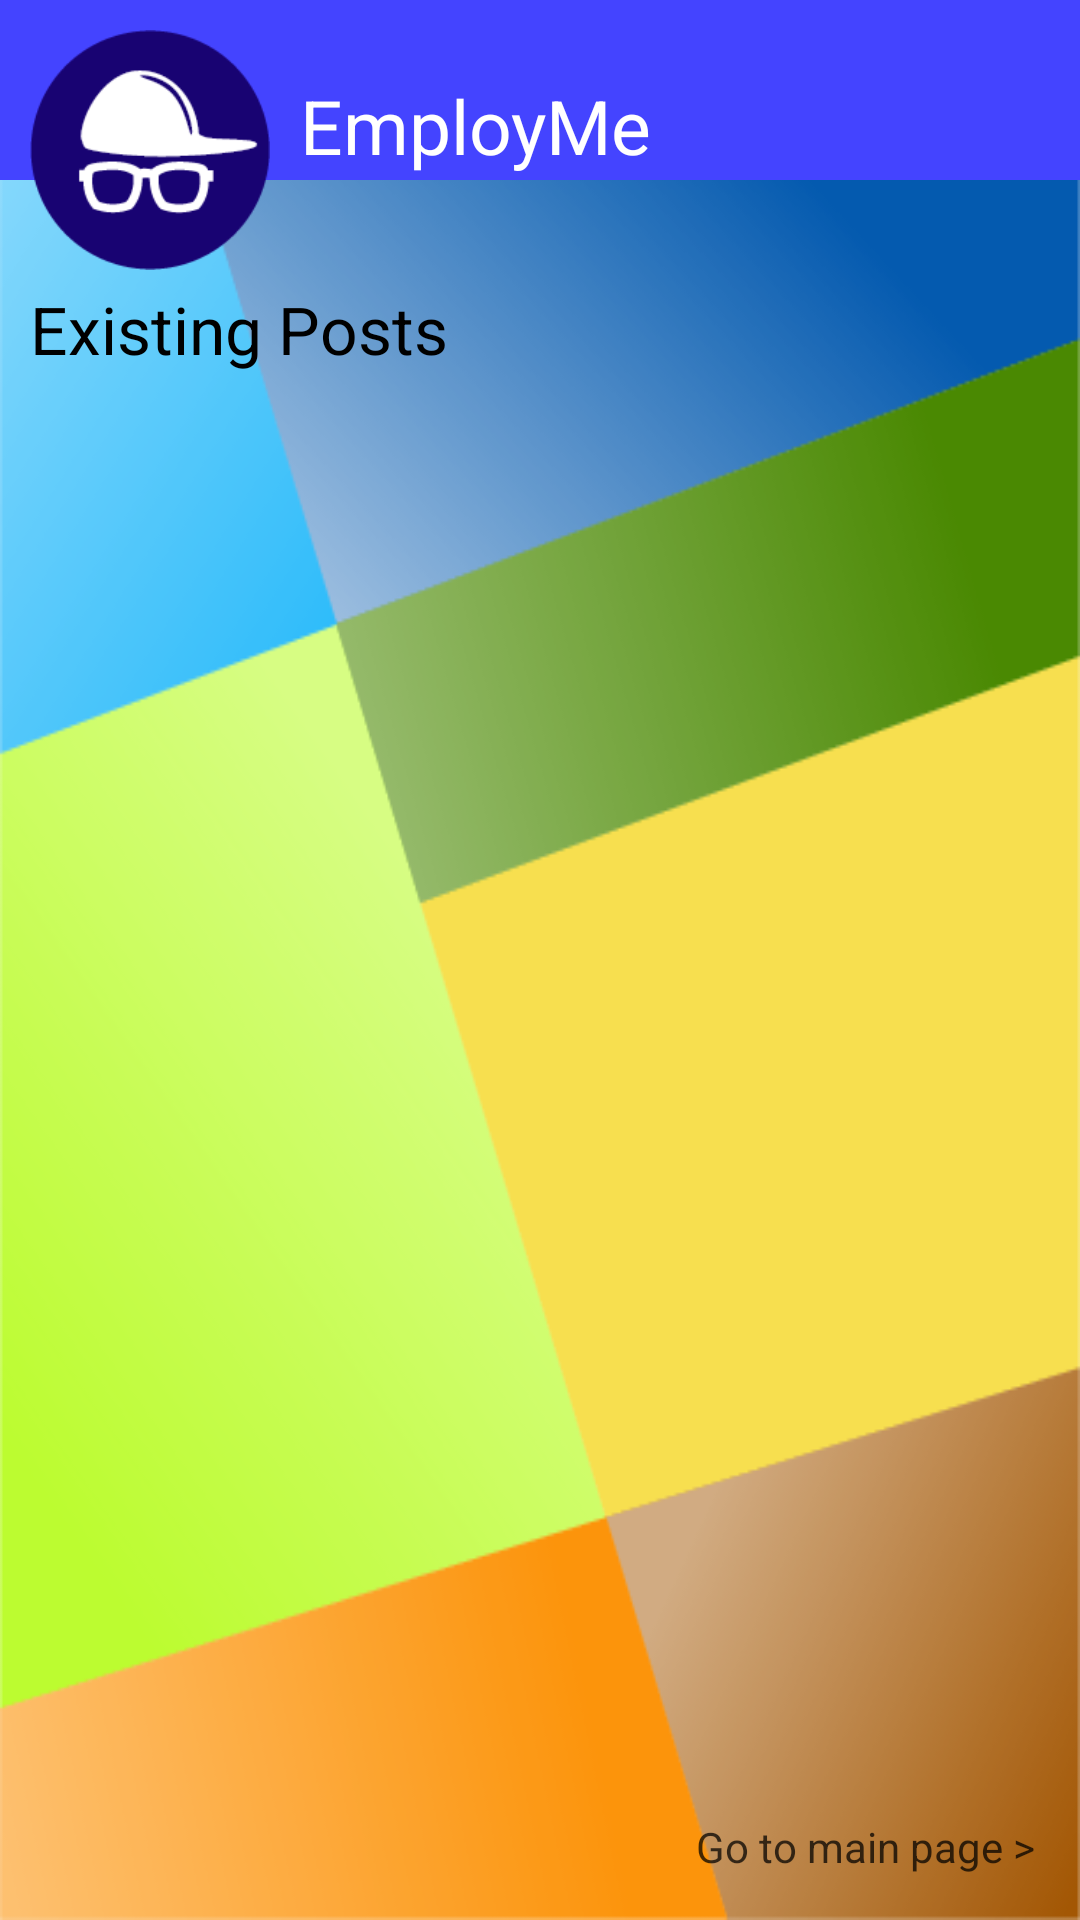

Reconstruct the res/layout file that produces this screen, plus the resources it refers to.
<!-- AndroidManifest.xml: application theme Theme.AppCompat.Light -->
<!-- res/layout/activity_view_existing_projects.xml -->
<FrameLayout
    xmlns:android="http://schemas.android.com/apk/res/android"
    xmlns:tools="http://schemas.android.com/tools" android:layout_width="match_parent"
    android:layout_height="match_parent"
    tools:context="com.aka.campuslancer.WorkActivity"
    android:background="@drawable/backgroundmain">

    <RelativeLayout xmlns:android="http://schemas.android.com/apk/res/android"
        xmlns:tools="http://schemas.android.com/tools" android:layout_width="match_parent"
        android:layout_height="match_parent"
        tools:context="com.aka.campuslancer.ViewExistingProjects">

    <TextView
        android:id="@+id/Header"
        android:layout_width="match_parent"
        android:layout_height="60dip"
        android:background="#4444ff"

        android:paddingLeft="100dip"
        android:paddingTop="25dip"
        android:text="@string/Heading"
        android:textSize="25sp"
        android:textColor="#FFFFFF"/>

    <ImageView
        android:id="@+id/MainLogo"
        android:background="@drawable/mainlogo"
        android:layout_width="80dip"
        android:layout_height="80dip"
        android:layout_marginTop="10dip"
        android:layout_marginLeft="10dip"/>

    <TextView
        android:id="@+id/ProjectListHeading"
        android:layout_width="fill_parent"
        android:layout_height="wrap_content"
        android:layout_below="@id/MainLogo"
        android:paddingTop="5dip"

        android:layout_marginLeft="10dip"
        android:layout_marginRight="10dip"

        android:text="@string/ExistingProjects"
        android:textSize="22sp"
        android:textColor="#000000"/>
    
    <ListView
        android:id="@+id/existingprojectsLV"
        android:layout_width="match_parent"
        android:layout_height="match_parent"
        android:layout_below="@id/ProjectListHeading"
        android:layout_margin="10dip" />
</RelativeLayout>
    <RelativeLayout
        android:layout_width="match_parent"
        android:layout_height="match_parent">

        <TextView
            android:id="@+id/existingprojects_tv_navigation"
            android:layout_width="wrap_content"
            android:layout_height="wrap_content"
            android:layout_margin="15dip"
            android:text="@string/GoToMainPage"
            android:layout_alignParentRight="true"
            android:layout_alignParentBottom="true"
            android:textColor="#BB000000"
            android:clickable="true"
            android:textSize="14sp"
            android:onClick="navigationClick"/>
    </RelativeLayout>
</FrameLayout>
<!-- resources referenced by this layout -->
<resources>
  <!-- drawable backgroundmain: png bitmap (drawable-xxhdpi, 58926 bytes) -->
  <!-- drawable mainlogo: png bitmap (drawable-mdpi, 4857 bytes) -->
  <string name="ExistingProjects">Existing Posts</string>
  <string name="GoToMainPage">Go to main page &gt;</string>
  <string name="Heading">EmployMe</string>
</resources>
